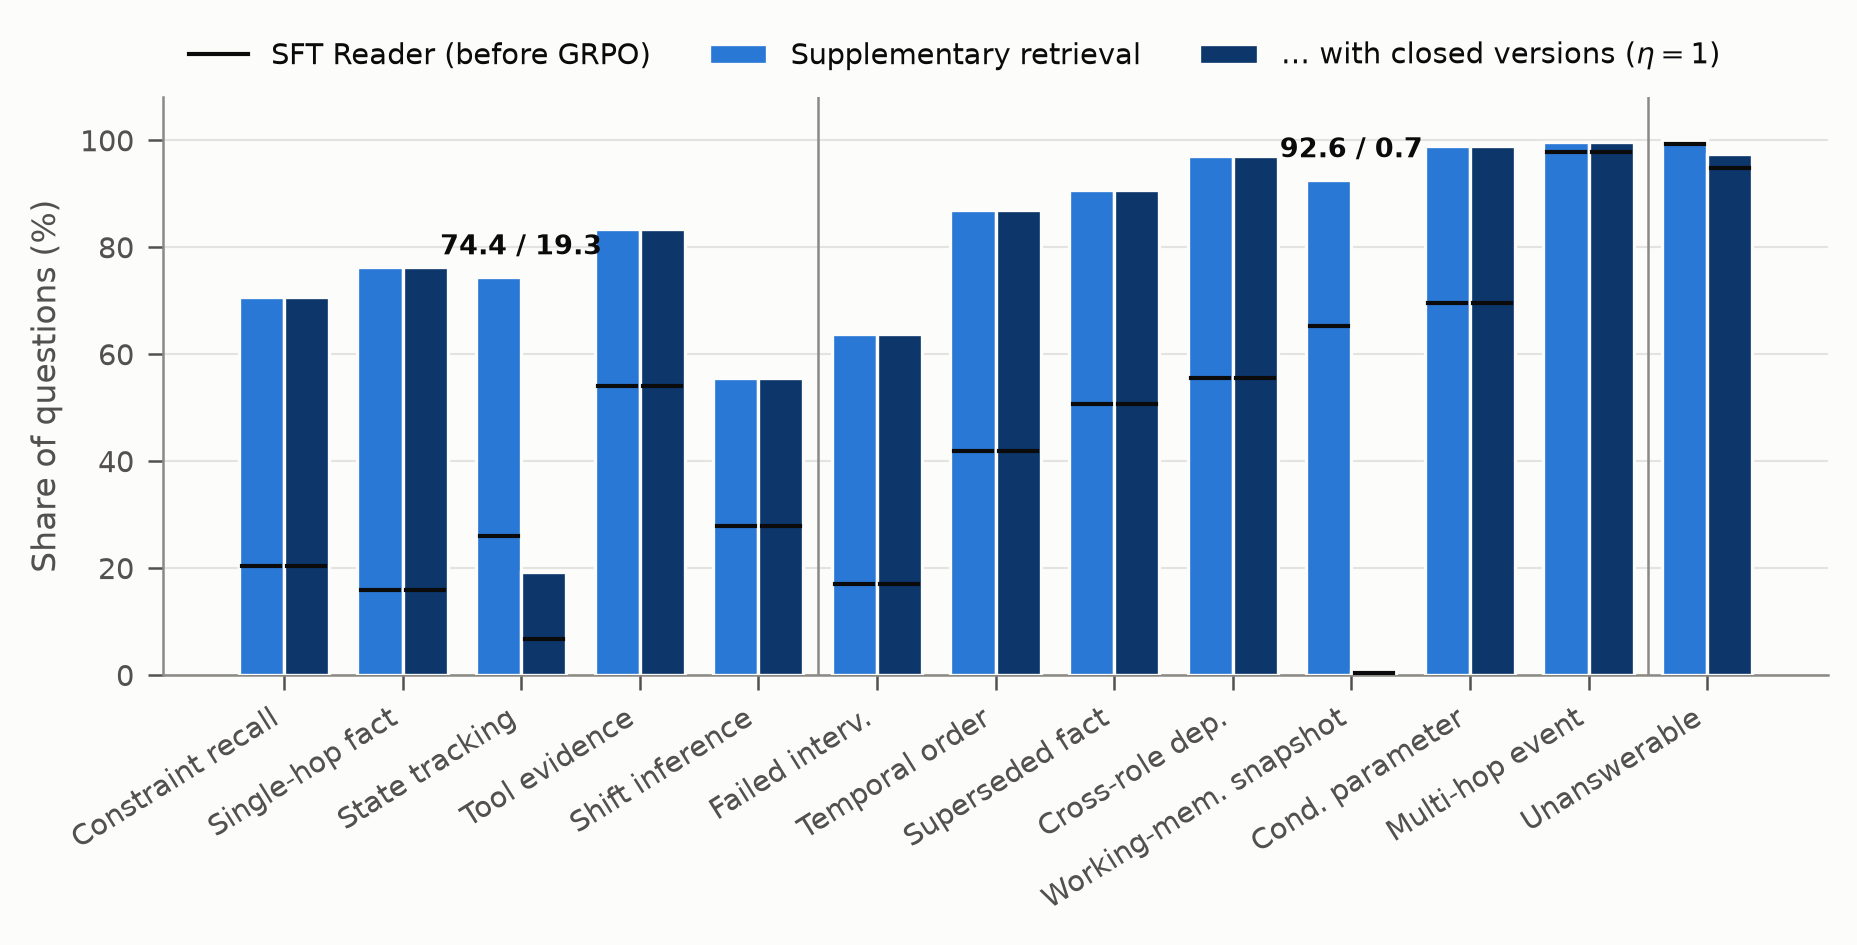

Data behind this chart, as committed beside it:
category, grpo_supplementary, grpo_eta1, sft_supplementary, sft_eta1
constraint_recall, 70.74, 70.74, 20.37, 20.37
single_hop_fact, 76.3, 76.3, 15.93, 15.93
state_tracking, 74.44, 19.26, 25.93, 6.67
tool_evidence_recall, 83.33, 83.33, 54.07, 54.07
shift_temporal, 55.56, 55.56, 27.78, 27.78
failed_intervention, 63.7, 63.7, 17.04, 17.04
temporal_order, 87.04, 87.04, 41.85, 41.85
superseded_fact, 90.74, 90.74, 50.74, 50.74
cross_role_dependency, 97.04, 97.04, 55.56, 55.56
working_memory_snapshot, 92.59, 0.74, 65.19, 0.37
conditioned_parameter, 98.89, 98.89, 69.63, 69.63
multi_hop_event, 99.63, 99.63, 97.78, 97.78
unanswerable, 100.0, 97.41, 99.26, 94.81
